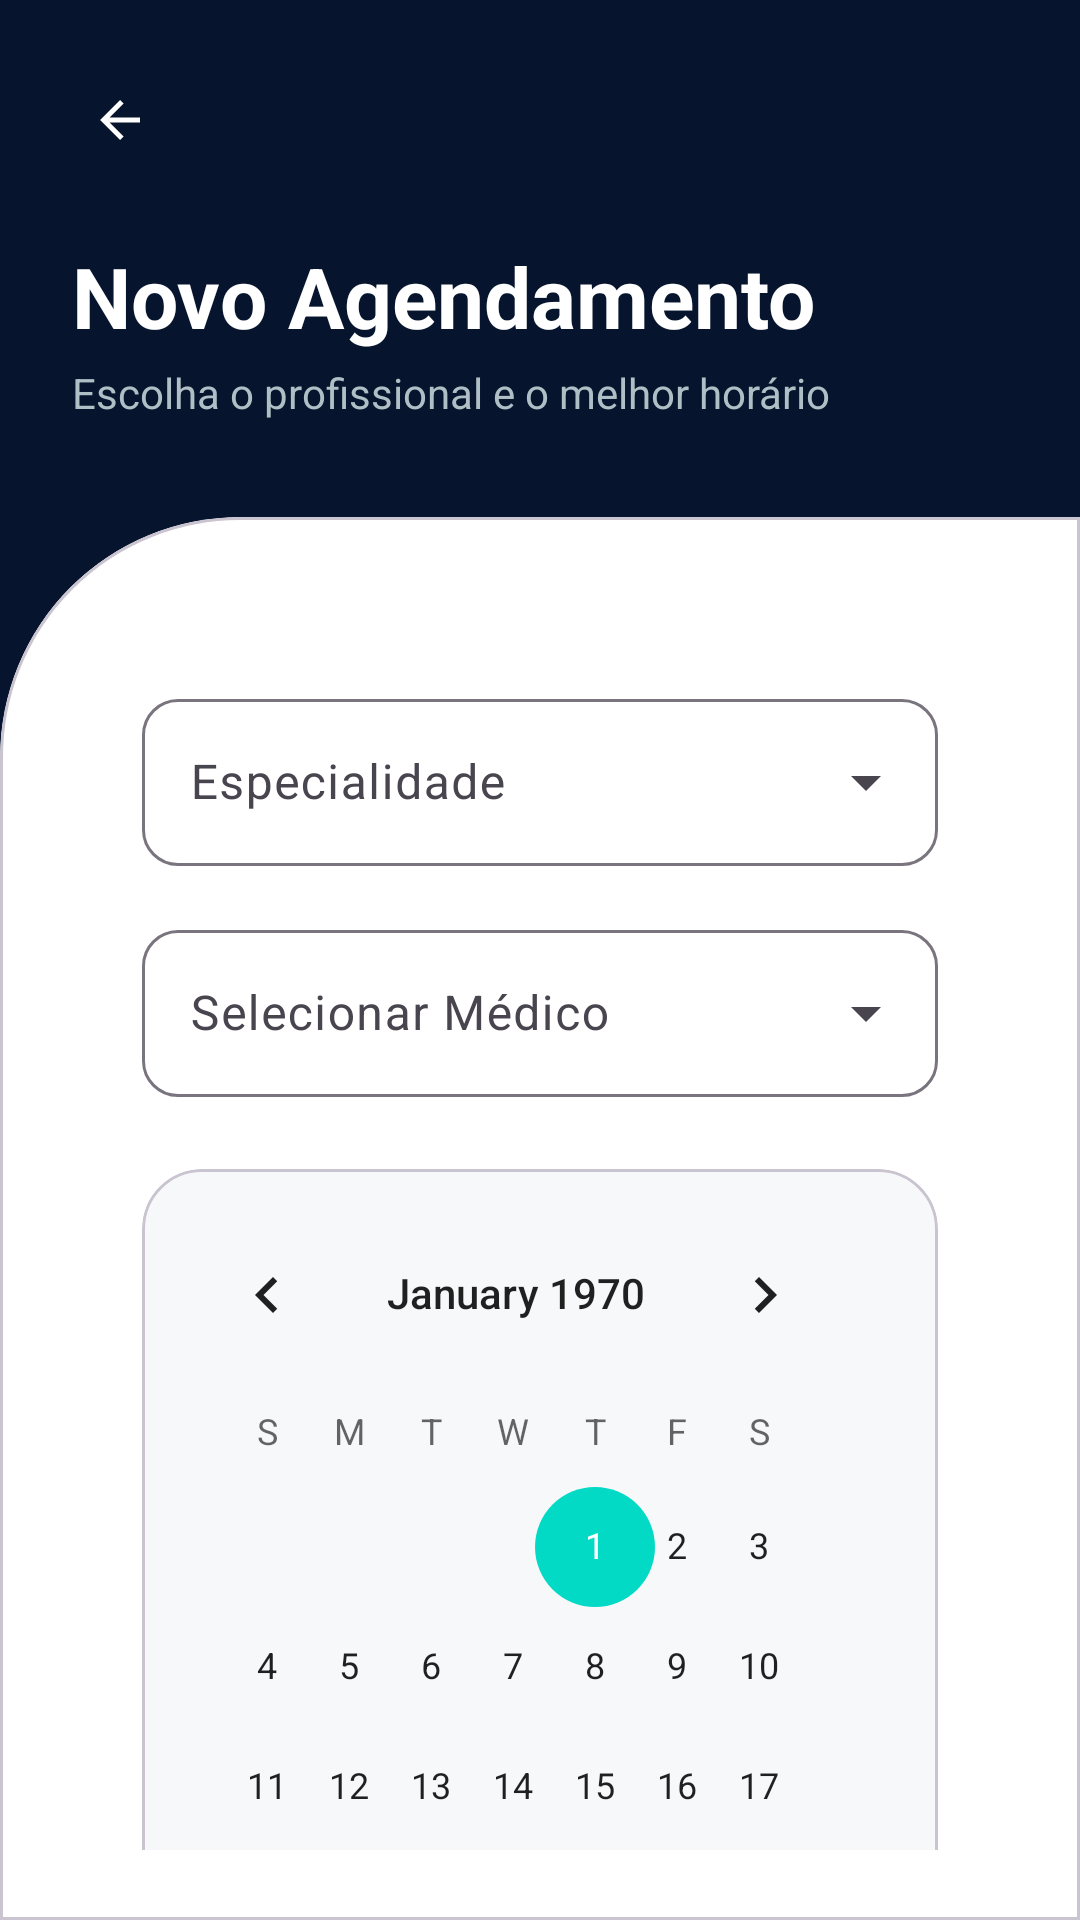

Reconstruct the res/layout file that produces this screen, plus the resources it refers to.
<!-- AndroidManifest.xml: application theme Theme.IMed -->
<!-- res/layout/activity_paciente_agendamento.xml -->
<?xml version="1.0" encoding="utf-8"?>
<androidx.constraintlayout.widget.ConstraintLayout xmlns:android="http://schemas.android.com/apk/res/android"
    xmlns:app="http://schemas.android.com/apk/res-auto"
    xmlns:tools="http://schemas.android.com/tools"
    android:layout_width="match_parent"
    android:layout_height="match_parent"
    android:background="@color/primary_navy"
    tools:context=".PacienteAgendamentoActivity">

    
    <com.google.android.material.button.MaterialButton
        android:id="@+id/btnVoltarTopo"
        style="@style/Widget.Material3.Button.IconButton"
        android:layout_width="wrap_content"
        android:layout_height="wrap_content"
        android:layout_marginStart="16dp"
        android:layout_marginTop="16dp"
        app:icon="?attr/homeAsUpIndicator"
        app:iconTint="@color/pure_white"
        app:layout_constraintStart_toStartOf="parent"
        app:layout_constraintTop_toTopOf="parent" />

    <TextView
        android:id="@+id/tvNewApptTitle"
        android:layout_width="wrap_content"
        android:layout_height="wrap_content"
        android:layout_marginStart="24dp"
        android:layout_marginTop="16dp"
        android:text="@string/new_appointment_title"
        android:textColor="@color/pure_white"
        android:textSize="28sp"
        android:textStyle="bold"
        app:layout_constraintStart_toStartOf="parent"
        app:layout_constraintTop_toBottomOf="@id/btnVoltarTopo" />

    <TextView
        android:id="@+id/tvNewApptSubtitle"
        android:layout_width="0dp"
        android:layout_height="wrap_content"
        android:layout_marginStart="24dp"
        android:layout_marginEnd="32dp"
        android:layout_marginTop="4dp"
        android:text="@string/new_appointment_subtitle"
        android:textColor="#B0BEC5"
        android:textSize="14sp"
        app:layout_constraintEnd_toEndOf="parent"
        app:layout_constraintStart_toStartOf="parent"
        app:layout_constraintTop_toBottomOf="@id/tvNewApptTitle" />

    
    <com.google.android.material.card.MaterialCardView
        android:id="@+id/apptContentCard"
        android:layout_width="match_parent"
        android:layout_height="0dp"
        android:layout_marginTop="32dp"
        app:cardBackgroundColor="@color/pure_white"
        app:cardElevation="0dp"
        app:layout_constraintBottom_toBottomOf="parent"
        app:layout_constraintTop_toBottomOf="@id/tvNewApptSubtitle"
        app:shapeAppearanceOverlay="@style/ShapeAppearance.IMed.LoginCard">

        <androidx.core.widget.NestedScrollView
            android:layout_width="match_parent"
            android:layout_height="match_parent"
            android:fillViewport="true">

            <androidx.constraintlayout.widget.ConstraintLayout
                android:layout_width="match_parent"
                android:layout_height="wrap_content"
                android:paddingHorizontal="24dp"
                android:paddingTop="32dp"
                android:paddingBottom="40dp">

                
                <com.google.android.material.textfield.TextInputLayout
                    android:id="@+id/inputEspecialidade"
                    style="@style/Widget.Material3.TextInputLayout.OutlinedBox.ExposedDropdownMenu"
                    android:layout_width="match_parent"
                    android:layout_height="wrap_content"
                    android:hint="@string/hint_specialty"
                    app:boxCornerRadiusBottomEnd="12dp"
                    app:boxCornerRadiusBottomStart="12dp"
                    app:boxCornerRadiusTopEnd="12dp"
                    app:boxCornerRadiusTopStart="12dp"
                    app:layout_constraintTop_toTopOf="parent">

                    <AutoCompleteTextView
                        android:id="@+id/autoCompleteEspecialidade"
                        android:layout_width="match_parent"
                        android:layout_height="wrap_content"
                        android:inputType="none" />
                </com.google.android.material.textfield.TextInputLayout>

                <com.google.android.material.textfield.TextInputLayout
                    android:id="@+id/inputMedico"
                    style="@style/Widget.Material3.TextInputLayout.OutlinedBox.ExposedDropdownMenu"
                    android:layout_width="match_parent"
                    android:layout_height="wrap_content"
                    android:layout_marginTop="16dp"
                    android:hint="Selecionar Médico"
                    app:boxCornerRadiusBottomEnd="12dp"
                    app:boxCornerRadiusBottomStart="12dp"
                    app:boxCornerRadiusTopEnd="12dp"
                    app:boxCornerRadiusTopStart="12dp"
                    app:layout_constraintTop_toBottomOf="@id/inputEspecialidade">

                    <AutoCompleteTextView
                        android:id="@+id/autoCompleteMedico"
                        android:layout_width="match_parent"
                        android:layout_height="wrap_content"
                        android:inputType="none" />
                </com.google.android.material.textfield.TextInputLayout>

                
                <com.google.android.material.card.MaterialCardView
                    android:id="@+id/cardCalendar"
                    android:layout_width="match_parent"
                    android:layout_height="wrap_content"
                    android:layout_marginTop="24dp"
                    app:cardBackgroundColor="@color/input_gray"
                    app:cardCornerRadius="20dp"
                    app:cardElevation="0dp"
                    app:layout_constraintTop_toBottomOf="@id/inputMedico">

                    <CalendarView
                        android:id="@+id/calendarView"
                        android:layout_width="match_parent"
                        android:layout_height="wrap_content"
                        android:padding="8dp"
                        android:theme="@style/Theme.MaterialComponents.Light" />
                </com.google.android.material.card.MaterialCardView>

                
                <TextView
                    android:id="@+id/tvSelectTime"
                    android:layout_width="wrap_content"
                    android:layout_height="wrap_content"
                    android:layout_marginTop="24dp"
                    android:text="@string/select_time_label"
                    android:textColor="@color/primary_navy"
                    android:textSize="16sp"
                    android:textStyle="bold"
                    app:layout_constraintStart_toStartOf="parent"
                    app:layout_constraintTop_toBottomOf="@id/cardCalendar" />

                <Spinner
                    android:id="@+id/spinnerHorarios"
                    android:layout_width="match_parent"
                    android:layout_height="56dp"
                    android:layout_marginTop="12dp"
                    android:background="@drawable/bg_input_new"
                    android:paddingHorizontal="12dp"
                    app:layout_constraintTop_toBottomOf="@id/tvSelectTime" />

                
                <com.google.android.material.button.MaterialButton
                    android:id="@+id/btnConfirmar"
                    android:layout_width="match_parent"
                    android:layout_height="64dp"
                    android:layout_marginTop="40dp"
                    android:text="@string/btn_confirm_appointment"
                    android:textAllCaps="false"
                    android:textColor="@color/pure_white"
                    android:textSize="16sp"
                    android:textStyle="bold"
                    app:backgroundTint="@color/primary_navy"
                    app:cornerRadius="16dp"
                    app:layout_constraintTop_toBottomOf="@id/spinnerHorarios" />

                
                <com.google.android.material.button.MaterialButton
                    android:id="@+id/btnVoltar"
                    android:layout_width="0dp"
                    android:layout_height="0dp"
                    android:visibility="gone"
                    app:layout_constraintTop_toTopOf="parent"
                    app:layout_constraintStart_toStartOf="parent" />

            </androidx.constraintlayout.widget.ConstraintLayout>
        </androidx.core.widget.NestedScrollView>
    </com.google.android.material.card.MaterialCardView>

</androidx.constraintlayout.widget.ConstraintLayout>
<!-- resources referenced by this layout -->
<resources>
  <color name="input_gray">#F7F8F9</color>
  <color name="primary_navy">#06152D</color>
  <color name="pure_white">#FFFFFF</color>
  <!-- drawable bg_input_new (drawable) -->
  <?xml version="1.0" encoding="utf-8"?>
  <shape xmlns:android="http://schemas.android.com/apk/res/android">
      <solid android:color="@color/input_gray" />
      <corners android:radius="12dp" />
  </shape>
  <string name="btn_confirm_appointment">CONFIRMAR AGENDAMENTO</string>
  <string name="hint_specialty">Especialidade</string>
  <string name="new_appointment_subtitle">Escolha o profissional e o melhor horário</string>
  <string name="new_appointment_title">Novo Agendamento</string>
  <string name="select_time_label">Escolha o horário:</string>
  <style name="ShapeAppearance.IMed.LoginCard" parent="">
          <item name="cornerSizeTopLeft">80dp</item>
          <item name="cornerSizeTopRight">0dp</item>
          <item name="cornerSizeBottomLeft">0dp</item>
          <item name="cornerSizeBottomRight">0dp</item>
      </style>
  <style name="Theme.IMed" parent="Base.Theme.IMed" />
  <style name="Base.Theme.IMed" parent="Theme.Material3.DayNight.NoActionBar">
          <item name="colorPrimary">@color/primary_navy</item>
          <item name="colorSecondary">@color/accent_blue</item>
          <item name="android:statusBarColor">@color/primary_navy</item>
      </style>
  <color name="accent_blue">#0D47A1</color>
</resources>
